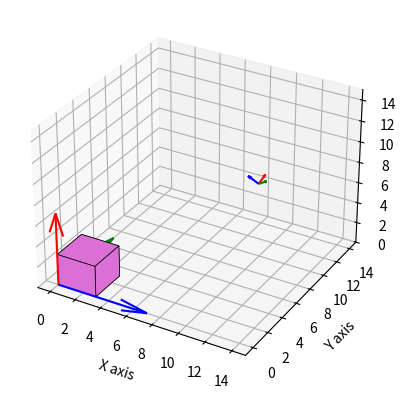

The matplotlib source for this figure:
import numpy as np
from matplotlib import pyplot as plt
from mpl_toolkits.mplot3d.art3d import Poly3DCollection
from mpl_toolkits.mplot3d import Axes3D

def centre(T):
    C1 = np.linalg.det(np.delete(T, 0, 1))
    C2 = np.linalg.det(np.delete(T, 1, 1))
    C3 = np.linalg.det(np.delete(T, 2, 1))
    C4 = np.linalg.det(np.delete(T, 3, 1))

    C = np.array([C1, -C2, C3, -C4]) * (-1/C4)
 
    C = np.where(np.isclose(C, 0) , 0.0 , C)
    return C
 
def extrinsic_matrix(T):

    T0 = np.delete(T, 3, 1)
    if np.linalg.det(T0) <= 0:
        T = -1 * T
    T0 = np.delete(T, 3, 1)
    T0_inv = np.linalg.inv(T0)

    Q, R = np.linalg.qr(T0_inv)

    if R[0][0] <= 0:
        R = np.matmul(np.diag([-1,1,1]), R)
        Q = np.matmul(Q, np.diag([-1, 1, 1]))
    if R[1][1] <= 0:
        R = np.matmul(R, np.diag([1,-1,1]))
        Q = np.matmul(Q, np.diag([1,-1,1]))
    if R[2][2] <= 0:
        R = np.matmul(np.diag([1,1,-1]), R)
        Q = np.matmul(Q, np.diag([1,1,-1]))

    A = Q 
    A = np.where(np.isclose(A, 0) , 0.0 , A)
    return A
 
def fix_matrix(matrix):
    coef = matrix[-1][-1]
    matrix = matrix/coef

    return matrix
 
def calibration_matrix(T):

    T0 = np.delete(T, 3, 1)
    if np.linalg.det(T0) <= 0:
        T = -1 * T
    
    T0 = np.delete(T, 3, 1)
    T0_inv = np.linalg.inv(T0)

    Q, R = np.linalg.qr(T0_inv)

    if R[0][0] < 0:
        R = np.matmul(np.diag([-1, 1, 1]), R)
        Q = np.matmul(Q, np.diag([-1, 1, 1]))
    if R[1][1] < 0:
        R = np.matmul(np.diag([1, -1, 1]), R)
        Q = np.matmul(Q, np.diag([1, -1, 1]))
    if R[2][2] < 0:
        R = np.matmul(np.diag([1, 1,-1]), R)
        Q = np.matmul(Q, np.diag([1, 1,-1]))

    K = np.linalg.inv(R)
    K = fix_matrix(K)
    K = np.where(np.isclose(K, 0) , 0.0 , K)
    return K
 
def two_equations(img, orig):
    zeros = np.array([0,0,0,0])
    fst = np.array(np.concatenate((zeros, -img[2]*orig, img[1]*orig)))
    snd = np.array(np.concatenate((img[2]*orig, zeros, -img[0]*orig)))

    return fst, snd

def create_matrix_from_equations(imgs, origs):
    mat = []
    for img, orig in zip(imgs, origs):
            fst, snd = two_equations(img, orig)
            mat.append(fst)
            mat.append(snd)
    return mat

def camera_matrix(pts2D, pts3D):
    a = create_matrix_from_equations(pts2D, pts3D)
    a = np.array(a)
    U, S, Vh = np.linalg.svd(a)
    T = np.array(Vh[11])
    T = T.reshape(3, 4)
    T = fix_matrix(T)
    T = np.where(np.isclose(T, 0) , 0.0 , T)
    return T

# image width: 1792 pixels
# testing
origs = np.array([1, -1, -1]) * (np.array([1700, 0, 0]) - np.array([[904, 1877, 1], [1435, 2033, 1], [916, 2249, 1], [377, 2044, 1],  
                                                            [423, 2696, 1], [923, 3001, 1], [1405, 2687, 1],  [907, 1965, 1], [910, 2088, 1]]))

imgs = np.array([[0, 0, 3, 1], [0, 3, 3, 1], [3, 3, 3, 1], [3, 0, 3, 1], [3, 0, 0, 1], [3, 3, 0, 1], [0, 3, 0, 1], [1, 1, 3, 1], [2, 2, 3, 1]])

                #     v5     	 v6           v7        v8         v4         v3        v2         v1
vertices = np.array([[3, 0, 0], [3, 3, 0], [0, 3, 0], [0, 0, 0], [3, 0, 3], [3, 3, 3], [0, 3, 3], [0, 0, 3]])

edges = [[vertices[0], vertices[1], vertices[2], vertices[3]],  # bottom
         [vertices[4], vertices[5], vertices[6], vertices[7]],  # up
         [vertices[0], vertices[1], vertices[5], vertices[4]],  # front
         [vertices[2], vertices[3], vertices[7], vertices[6]],  # back
         [vertices[1], vertices[2], vertices[6], vertices[5]],  # right
         [vertices[0], vertices[3], vertices[7], vertices[4]]]  # left

origin = np.array([0, 0, 0])

x_box_axis = np.array([7, 0, 0])
y_box_axis = np.array([0, 7, 0])
z_box_axis = np.array([0, 0, 7])

T1 = camera_matrix(origs, imgs)
calibrationMatrix = calibration_matrix(T1)
centre_position = centre(T1)
centre_position = centre_position[:3]
extrinsicMatrix = extrinsic_matrix(T1)


x_camera_axis = extrinsicMatrix[0]
y_camera_axis = extrinsicMatrix[1]
z_camera_axis = extrinsicMatrix[2]


figura = plt.figure()
ose = figura.add_subplot(111, projection='3d')
ose.add_collection3d(Poly3DCollection(edges, facecolors='orchid', linewidths=0.5, edgecolors='black', alpha=1))

ose.quiver(*origin, *x_box_axis, color = 'blue')
ose.quiver(*origin, *y_box_axis, color = 'green')
ose.quiver(*origin, *z_box_axis, color = 'red')

ose.quiver(*centre_position, *x_camera_axis, color = 'blue')
ose.quiver(*centre_position, *y_camera_axis, color = 'green')
ose.quiver(*centre_position, *z_camera_axis, color = 'red')


ose.set_xlabel('X axis')
ose.set_ylabel('Y axis')
ose.set_zlabel('Z axis')

ose.set_xlim([-1, 15])
ose.set_ylim([-1, 15])
ose.set_zlim([0, 15])

plt.show()
